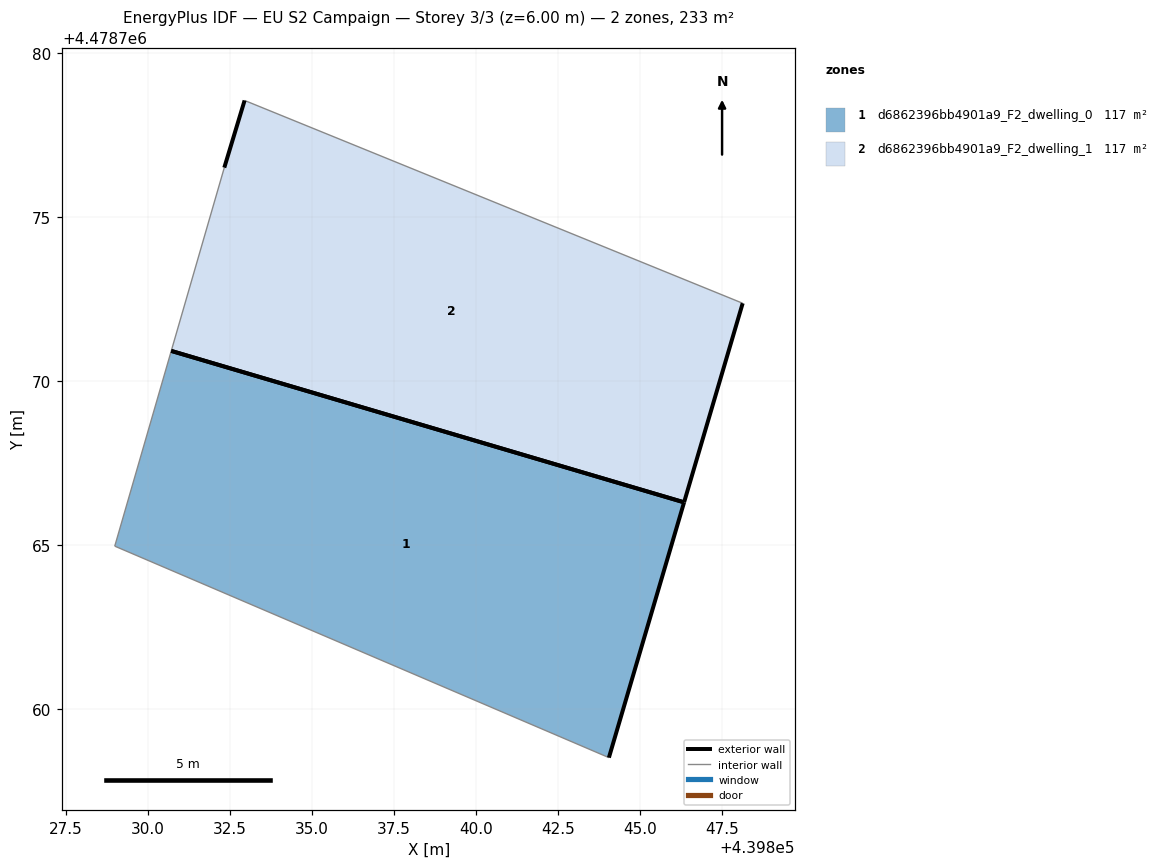
=== STOREY PLAN SPEC (per zone: floor XY polygon, exterior-wall plan segments, windows/doors) ===
zone 1: d6862396bb4901a9_F2_dwelling_0  (116.5 m²)
  floor: (439844.05, 4478758.52) (439846.34, 4478766.30) (439830.70, 4478770.92) (439828.98, 4478764.96)
  exterior wall: (439846.34, 4478766.30) – (439844.05, 4478758.52)  [8.1 m]
  exterior wall: (439830.70, 4478770.92) – (439846.34, 4478766.30)  [16.3 m]
  interior walls: 2
zone 2: d6862396bb4901a9_F2_dwelling_1  (116.6 m²)
  floor: (439846.34, 4478766.30) (439848.13, 4478772.37) (439832.94, 4478778.55) (439832.32, 4478776.51) (439830.70, 4478770.92)
  exterior wall: (439832.32, 4478776.51) – (439832.94, 4478778.55)  [2.1 m]
  exterior wall: (439848.13, 4478772.37) – (439846.34, 4478766.30)  [6.3 m]
  exterior wall: (439846.34, 4478766.30) – (439830.70, 4478770.92)  [16.3 m]
  interior walls: 2

=== DERIVED (storey summary) ===
Building: EU S2 Campaign
Storey: 3 of 3  (floor level z = 6.00 m)
Storey gross floor area: 233.1 m²
Zones on this storey: 2
  - d6862396bb4901a9_F2_dwelling_0: floor 116.5 m²; exterior wall 24.4 m (73.3 m²); WWR 0.0%
  - d6862396bb4901a9_F2_dwelling_1: floor 116.6 m²; exterior wall 24.8 m (74.3 m²); WWR 0.0%
Zone adjacency: (none detected)